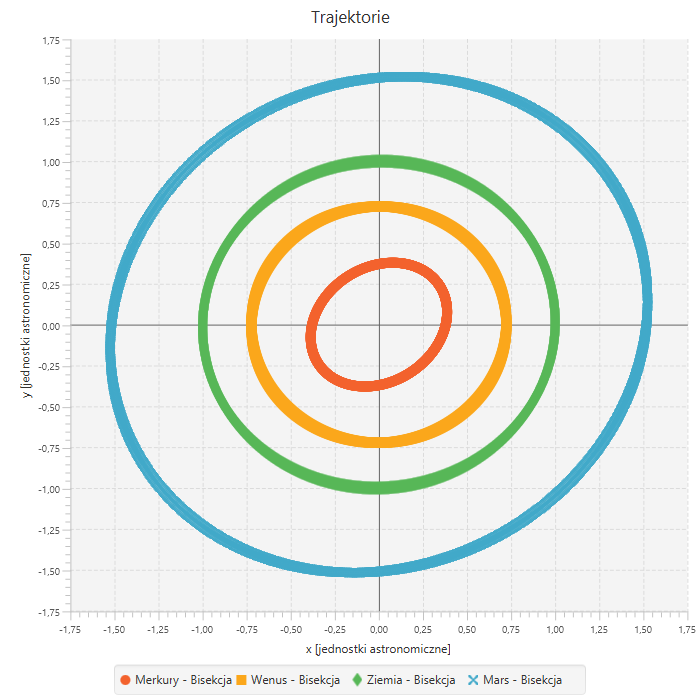

The file beside this chart, header and first rows:
Merkury - Bisekcja, , Wenus - Bisekcja, , Ziemia - Bisekcja, , Mars - Bisekcja, 
x, y, x, y, x, y, x, y
0.3788, 0.0, 0.723, 0.0, 0.9999, 0.0, 1.517, 0.0
0.3793, 0.001974, 0.723, 0.004512, 0.9999, 0.006179, 1.518, 0.008719
0.3797, 0.003948, 0.723, 0.009024, 1, 0.01236, 1.519, 0.01744
0.38, 0.005921, 0.7229, 0.01354, 1, 0.01854, 1.52, 0.02616
0.3804, 0.007895, 0.7229, 0.01805, 1, 0.02471, 1.52, 0.03487
0.3808, 0.009868, 0.7228, 0.02256, 0.9999, 0.03089, 1.521, 0.04359
0.3811, 0.01184, 0.7227, 0.02707, 0.9998, 0.03707, 1.521, 0.05231
0.3815, 0.01381, 0.7225, 0.03157, 0.9996, 0.04324, 1.522, 0.06102
0.3818, 0.01579, 0.7223, 0.03608, 0.9995, 0.04941, 1.522, 0.06973
0.3821, 0.01776, 0.7221, 0.04059, 0.9992, 0.05558, 1.523, 0.07844
0.3825, 0.01973, 0.7219, 0.04509, 0.999, 0.06175, 1.523, 0.08715
0.3828, 0.0217, 0.7216, 0.04959, 0.9987, 0.06792, 1.523, 0.09585
0.383, 0.02367, 0.7213, 0.05409, 0.9983, 0.07408, 1.524, 0.1046
0.3833, 0.02564, 0.721, 0.05859, 0.998, 0.08024, 1.524, 0.1133
0.3836, 0.02761, 0.7207, 0.06309, 0.9976, 0.0864, 1.524, 0.122
0.3839, 0.02958, 0.7203, 0.06758, 0.9971, 0.09256, 1.524, 0.1306
0.3841, 0.03155, 0.7199, 0.07207, 0.9966, 0.09871, 1.524, 0.1393
0.3844, 0.03352, 0.7194, 0.07656, 0.9961, 0.1049, 1.524, 0.148
0.3846, 0.03549, 0.719, 0.08105, 0.9955, 0.111, 1.524, 0.1567
0.3848, 0.03745, 0.7185, 0.08553, 0.9949, 0.1171, 1.524, 0.1654
0.385, 0.03942, 0.718, 0.09001, 0.9943, 0.1233, 1.524, 0.174
0.3852, 0.04138, 0.7174, 0.09448, 0.9936, 0.1294, 1.523, 0.1827
0.3854, 0.04335, 0.7169, 0.09895, 0.9929, 0.1355, 1.523, 0.1914
0.3856, 0.04531, 0.7163, 0.1034, 0.9921, 0.1416, 1.523, 0.2
0.3857, 0.04727, 0.7156, 0.1079, 0.9913, 0.1478, 1.522, 0.2087
0.3859, 0.04923, 0.715, 0.1123, 0.9905, 0.1539, 1.522, 0.2173
0.3861, 0.05119, 0.7143, 0.1168, 0.9897, 0.16, 1.522, 0.2259
0.3862, 0.05315, 0.7136, 0.1213, 0.9887, 0.1661, 1.521, 0.2346
0.3863, 0.0551, 0.7128, 0.1257, 0.9878, 0.1722, 1.521, 0.2432
0.3864, 0.05706, 0.7121, 0.1301, 0.9868, 0.1783, 1.52, 0.2518
0.3865, 0.05901, 0.7113, 0.1346, 0.9858, 0.1843, 1.519, 0.2604
0.3866, 0.06097, 0.7104, 0.139, 0.9847, 0.1904, 1.519, 0.269
0.3867, 0.06292, 0.7096, 0.1434, 0.9836, 0.1965, 1.518, 0.2776
0.3868, 0.06487, 0.7087, 0.1479, 0.9825, 0.2025, 1.517, 0.2862
0.3868, 0.06682, 0.7078, 0.1523, 0.9813, 0.2086, 1.516, 0.2947
0.3869, 0.06877, 0.7069, 0.1567, 0.9801, 0.2146, 1.515, 0.3033
0.3869, 0.07071, 0.7059, 0.1611, 0.9789, 0.2206, 1.514, 0.3118
0.387, 0.07266, 0.7049, 0.1655, 0.9776, 0.2267, 1.513, 0.3204
0.387, 0.0746, 0.7039, 0.1699, 0.9763, 0.2327, 1.512, 0.3289
0.387, 0.07654, 0.7029, 0.1742, 0.9749, 0.2387, 1.511, 0.3375
0.387, 0.07848, 0.7018, 0.1786, 0.9735, 0.2447, 1.51, 0.346
0.387, 0.08042, 0.7007, 0.183, 0.9721, 0.2507, 1.509, 0.3545
0.387, 0.08235, 0.6996, 0.1874, 0.9706, 0.2567, 1.507, 0.363
0.3869, 0.08428, 0.6984, 0.1917, 0.9691, 0.2626, 1.506, 0.3714
0.3869, 0.08622, 0.6972, 0.1961, 0.9676, 0.2686, 1.505, 0.3799
0.3868, 0.08815, 0.696, 0.2004, 0.966, 0.2745, 1.503, 0.3884
0.3868, 0.09007, 0.6948, 0.2047, 0.9644, 0.2805, 1.502, 0.3968
0.3867, 0.092, 0.6935, 0.2091, 0.9627, 0.2864, 1.5, 0.4053
0.3866, 0.09392, 0.6922, 0.2134, 0.9611, 0.2923, 1.499, 0.4137
0.3865, 0.09584, 0.6909, 0.2177, 0.9593, 0.2982, 1.497, 0.4221
0.3864, 0.09776, 0.6896, 0.222, 0.9576, 0.3041, 1.495, 0.4305
0.3863, 0.09968, 0.6882, 0.2263, 0.9558, 0.31, 1.494, 0.4389
0.3862, 0.1016, 0.6868, 0.2306, 0.9539, 0.3159, 1.492, 0.4472
0.386, 0.1035, 0.6854, 0.2348, 0.952, 0.3218, 1.49, 0.4556
0.3859, 0.1054, 0.6839, 0.2391, 0.9501, 0.3276, 1.488, 0.4639
0.3857, 0.1073, 0.6825, 0.2433, 0.9482, 0.3334, 1.486, 0.4723
0.3855, 0.1092, 0.681, 0.2476, 0.9462, 0.3393, 1.484, 0.4806
0.3854, 0.1111, 0.6794, 0.2518, 0.9442, 0.3451, 1.482, 0.4889
0.3852, 0.113, 0.6779, 0.2561, 0.9421, 0.3509, 1.48, 0.4972
... 941 more rows
